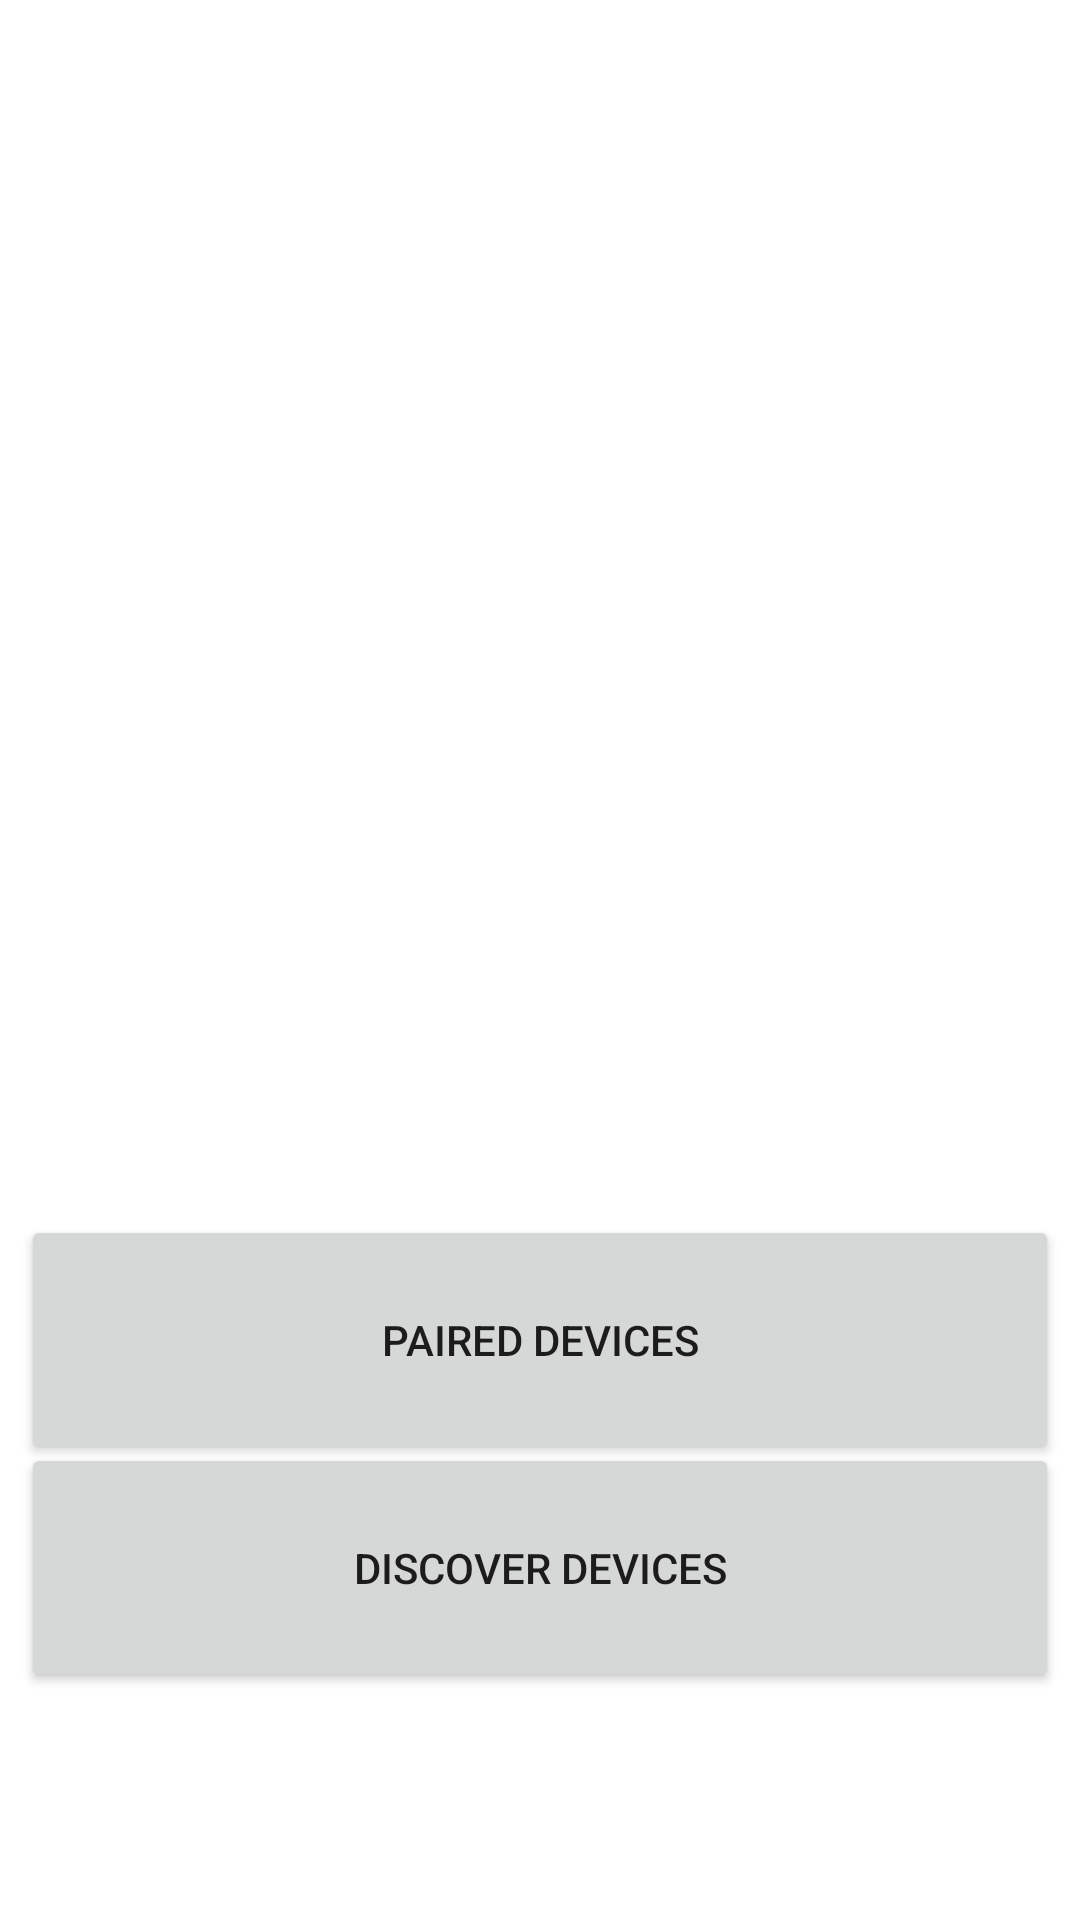

Reconstruct the res/layout file that produces this screen, plus the resources it refers to.
<!-- AndroidManifest.xml: application theme Theme.OBD2Pti -->
<!-- res/layout/fragment_dashboard.xml -->
<?xml version="1.0" encoding="utf-8"?>
<androidx.constraintlayout.widget.ConstraintLayout xmlns:android="http://schemas.android.com/apk/res/android"
    xmlns:app="http://schemas.android.com/apk/res-auto"
    xmlns:tools="http://schemas.android.com/tools"
    android:layout_width="match_parent"
    android:layout_height="match_parent"
    tools:context=".ui.dashboard.DashboardFragment">


    <ListView
        android:id="@+id/listView"
        android:layout_width="374dp"
        android:layout_height="374dp"
        android:visibility="visible"
        app:layout_constraintBottom_toTopOf="@+id/discoverbutton"
        app:layout_constraintEnd_toEndOf="parent"
        app:layout_constraintHorizontal_bias="0.486"
        app:layout_constraintStart_toStartOf="parent"
        app:layout_constraintTop_toTopOf="parent"
        app:layout_constraintVertical_bias="0.352" />

    <Button
        android:id="@+id/pairedbutton"
        android:layout_width="346dp"
        android:layout_height="83dp"
        android:text="Paired Devices"
        app:layout_constraintBottom_toTopOf="@+id/discoverbutton"
        app:layout_constraintEnd_toEndOf="parent"
        app:layout_constraintHorizontal_bias="0.492"
        app:layout_constraintStart_toStartOf="parent"
        app:layout_constraintTop_toBottomOf="@+id/listView" />

    <Button
        android:id="@+id/discoverbutton"
        android:layout_width="346dp"
        android:layout_height="83dp"
        android:layout_marginBottom="76dp"
        android:text="Discover Devices"
        app:layout_constraintBottom_toBottomOf="parent"
        app:layout_constraintEnd_toEndOf="parent"
        app:layout_constraintHorizontal_bias="0.492"
        app:layout_constraintStart_toStartOf="parent" />


</androidx.constraintlayout.widget.ConstraintLayout>
<!-- resources referenced by this layout -->
<resources>
  <style name="Theme.OBD2Pti" parent="Theme.MaterialComponents.DayNight.DarkActionBar">
          
          <item name="colorPrimary">@color/purple_500</item>
          <item name="colorPrimaryVariant">@color/purple_700</item>
          <item name="colorOnPrimary">@color/white</item>
          
          <item name="colorSecondary">@color/teal_200</item>
          <item name="colorSecondaryVariant">@color/teal_700</item>
          <item name="colorOnSecondary">@color/black</item>
          
          <item name="android:statusBarColor">?attr/colorPrimaryVariant</item>
          
      </style>
  <color name="purple_500">#003FEE</color>
  <color name="purple_700">#0009B3</color>
  <color name="white">#FFFFFFFF</color>
  <color name="teal_200">#FF03DAC5</color>
  <color name="teal_700">#FF018786</color>
  <color name="black">#FF000000</color>
</resources>
